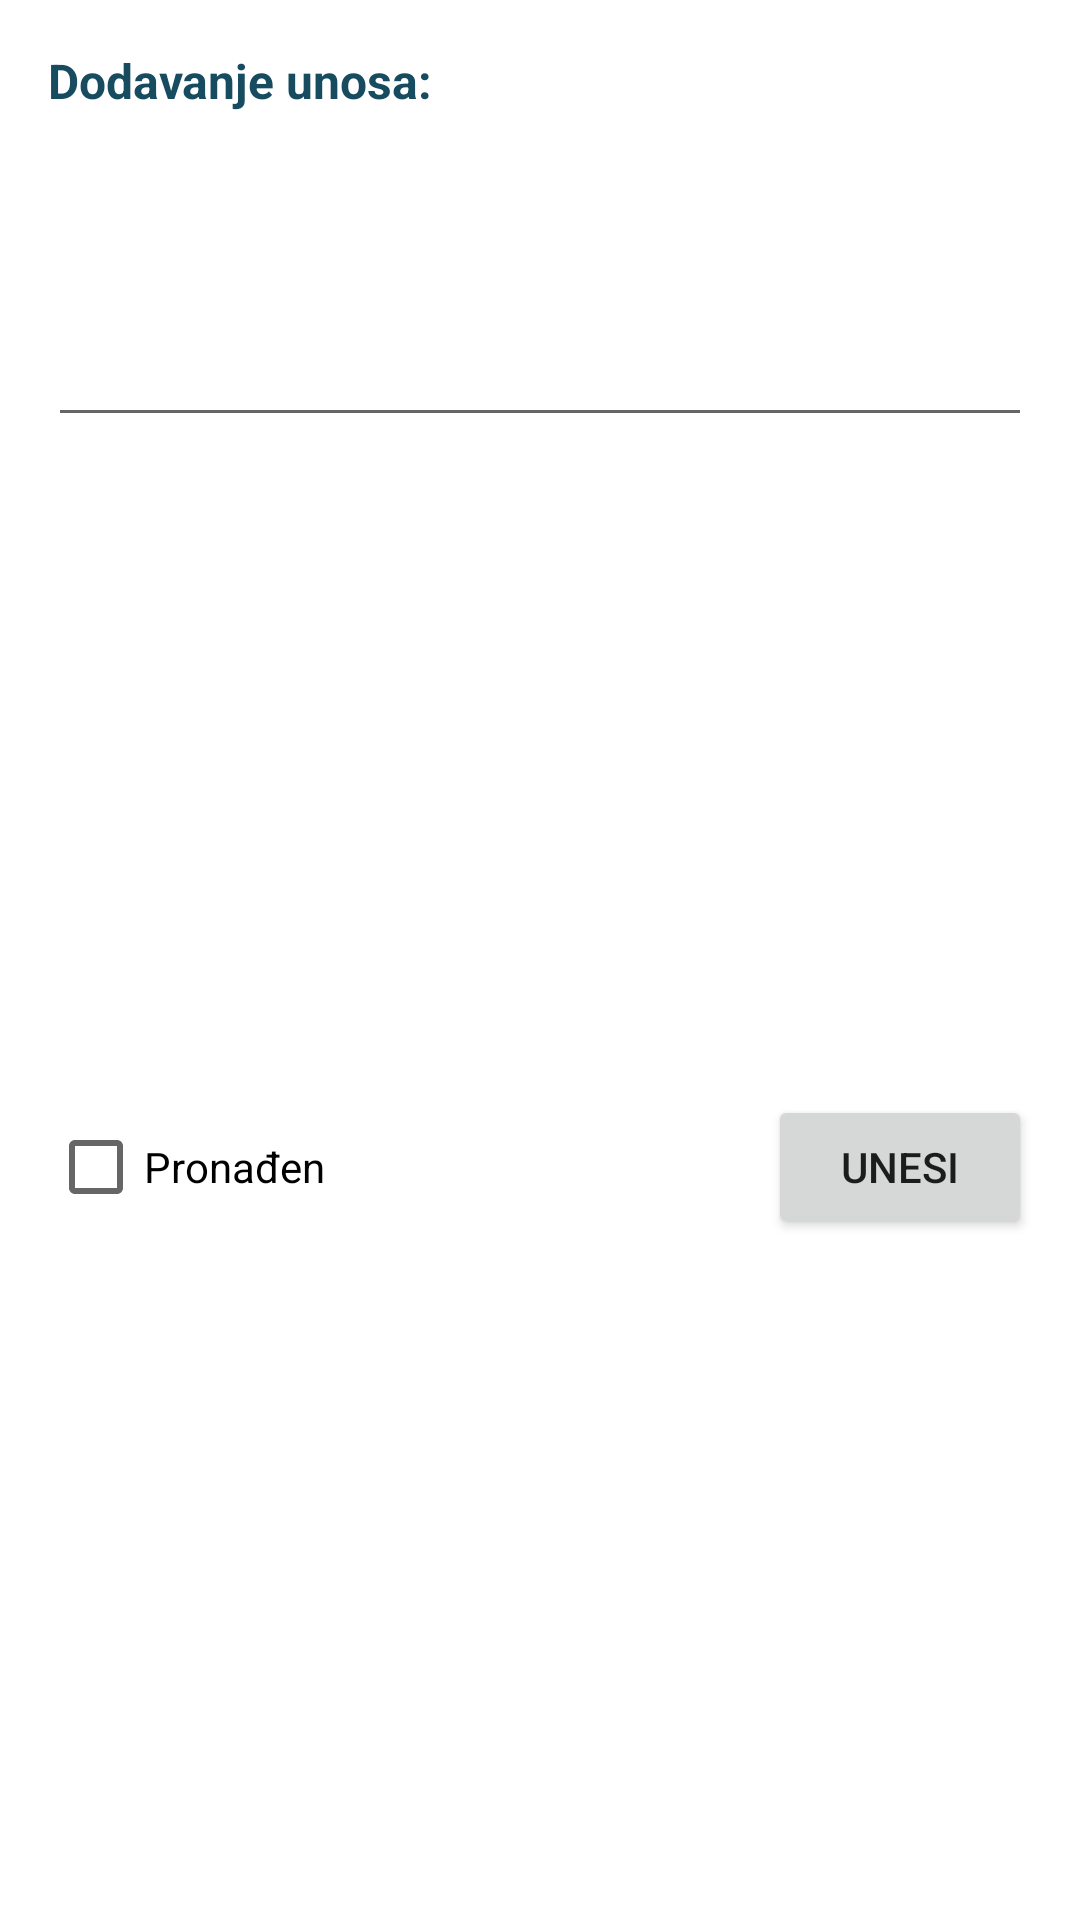

This screen was rendered from an Android layout file. Write that file and the resources it references.
<!-- AndroidManifest.xml: application theme Theme.MosisCaching -->
<!-- res/layout/dialog_log.xml -->
<?xml version="1.0" encoding="utf-8"?>
<androidx.constraintlayout.widget.ConstraintLayout xmlns:android="http://schemas.android.com/apk/res/android"
    xmlns:app="http://schemas.android.com/apk/res-auto"
    android:layout_width="match_parent"
    android:layout_height="wrap_content">

    <EditText
        android:id="@+id/etNewLog"
        android:layout_width="0dp"
        android:layout_height="100dp"
        android:layout_marginStart="16dp"
        android:layout_marginTop="8dp"
        android:layout_marginEnd="16dp"
        android:ems="10"
        android:gravity="start|top"
        android:inputType="textMultiLine"
        app:layout_constraintEnd_toEndOf="parent"
        app:layout_constraintStart_toStartOf="parent"
        app:layout_constraintTop_toBottomOf="@+id/tvNewLogTitle" />

    <Button
        android:id="@+id/btnNewLog"
        android:layout_width="wrap_content"
        android:layout_height="wrap_content"
        android:layout_marginTop="8dp"
        android:layout_marginEnd="16dp"
        android:layout_marginBottom="16dp"
        android:text="Unesi"
        app:layout_constraintBottom_toBottomOf="parent"
        app:layout_constraintEnd_toEndOf="parent"
        app:layout_constraintTop_toBottomOf="@+id/etNewLog" />

    <CheckBox
        android:id="@+id/cbNewLog"
        android:layout_width="wrap_content"
        android:layout_height="wrap_content"
        android:layout_marginStart="16dp"
        android:text="Pronađen"
        app:layout_constraintBottom_toBottomOf="@+id/btnNewLog"
        app:layout_constraintStart_toStartOf="parent"
        app:layout_constraintTop_toTopOf="@+id/btnNewLog" />

    <TextView
        android:id="@+id/tvNewLogTitle"
        android:layout_width="wrap_content"
        android:layout_height="wrap_content"
        android:layout_marginStart="16dp"
        android:layout_marginTop="16dp"
        android:text="Dodavanje unosa:"
        android:textColor="@color/darkest_blue"
        android:textSize="16sp"
        android:textStyle="bold"
        app:layout_constraintStart_toStartOf="parent"
        app:layout_constraintTop_toTopOf="parent" />

</androidx.constraintlayout.widget.ConstraintLayout>
<!-- resources referenced by this layout -->
<resources>
  <color name="darkest_blue">#164B60</color>
  <style name="Theme.MosisCaching" parent="Theme.MaterialComponents.DayNight.DarkActionBar">
          
          <item name="colorPrimary">@color/dark_blue</item>
          <item name="colorPrimaryVariant">@color/darkest_blue</item>
          <item name="colorOnPrimary">@color/white</item>
          
          <item name="colorSecondary">@color/teal_200</item>
          <item name="colorSecondaryVariant">@color/teal_700</item>
          <item name="colorOnSecondary">@color/black</item>
          
          <item name="android:statusBarColor">?attr/colorPrimaryVariant</item>
          
      </style>
  <color name="dark_blue">#1B6B93</color>
  <color name="white">#FFFFFFFF</color>
  <color name="teal_200">#0ECCCA</color>
  <color name="teal_700">#FF018786</color>
  <color name="black">#FF000000</color>
</resources>
